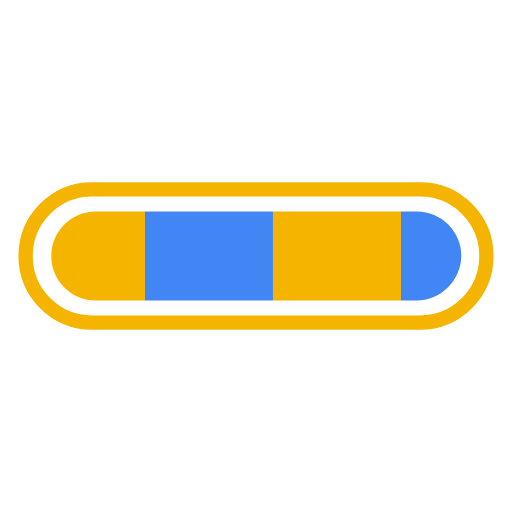
t = 0.00 s
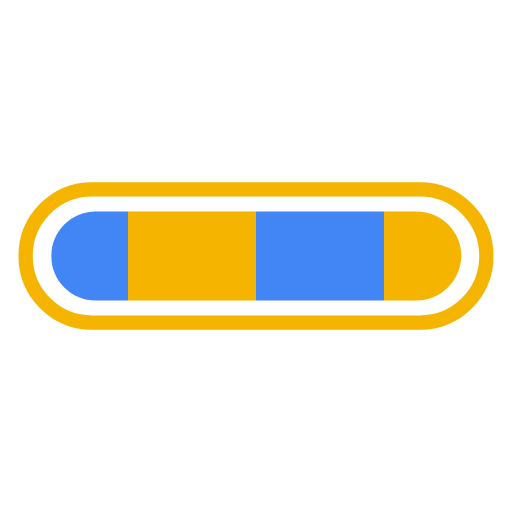
t = 1.00 s
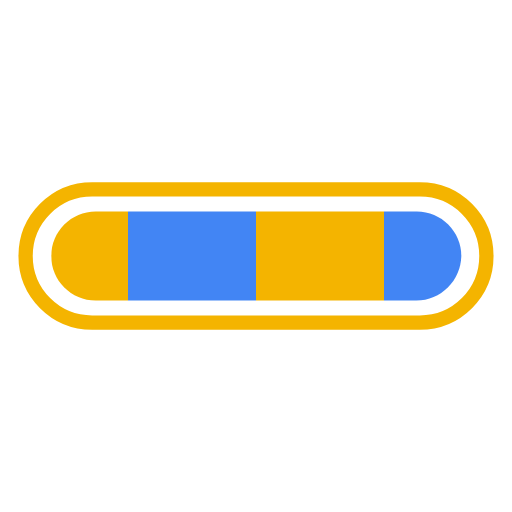
t = 3.50 s
t = 6.00 s: frame unchanged from t = 1.00 s, image omitted
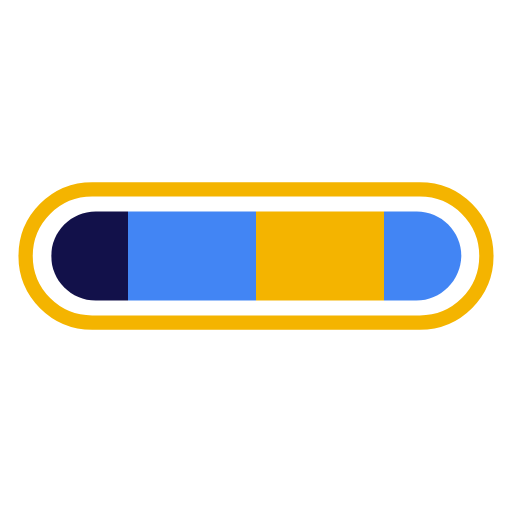
t = 8.50 s

The animated SVG that drew these frames (rendered in a browser with its animation timeline set to each time). Animation: 1 SMIL element (animateTransform=1); frames cover the first 8.50 s, repeats indefinitely.

<svg width="200px"  height="200px"  xmlns="http://www.w3.org/2000/svg" viewBox="0 0 100 100" preserveAspectRatio="xMidYMid" class="lds-colorbar" style="background: none;"><defs><clipPath ng-attr-id="{{config.cpid}}" x="0" y="0" width="100" height="100" id="lds-colorbar-cpid-d9c82900c05cd"><path d="M81.3,58.7H18.7c-4.8,0-8.7-3.9-8.7-8.7v0c0-4.8,3.9-8.7,8.7-8.7h62.7c4.8,0,8.7,3.9,8.7,8.7v0C90,54.8,86.1,58.7,81.3,58.7z"></path></clipPath></defs><path fill="none" ng-attr-stroke="{{config.cf}}" stroke-width="2.7928" d="M82,63H18c-7.2,0-13-5.8-13-13v0c0-7.2,5.8-13,13-13h64c7.2,0,13,5.8,13,13v0C95,57.2,89.2,63,82,63z" stroke="#F4B400"></path><g ng-attr-clip-path="url(#{{config.cpid}})" clip-path="url(#lds-colorbar-cpid-d9c82900c05cd)"><g transform="translate(28.3122 0)"><rect x="-100" y="0" width="25" height="100" ng-attr-fill="{{config.c1}}" fill="#f20487"></rect><rect x="-75" y="0" width="25" height="100" ng-attr-fill="{{config.c2}}" fill="#12114a"></rect><rect x="-50" y="0" width="25" height="100" ng-attr-fill="{{config.c3}}" fill="#4285F4"></rect><rect x="-25" y="0" width="25" height="100" ng-attr-fill="{{config.c4}}" fill="#F4B400"></rect><rect x="0" y="0" width="25" height="100" ng-attr-fill="{{config.c1}}" fill="#4285F4"></rect><rect x="25" y="0" width="25" height="100" ng-attr-fill="{{config.c2}}" fill="#F4B400"></rect><rect x="50" y="0" width="25" height="100" ng-attr-fill="{{config.c3}}" fill="#4285F4"></rect><rect x="75" y="0" width="25" height="100" ng-attr-fill="{{config.c4}}" fill="#F4B400"></rect><animateTransform attributeName="transform" type="translate" calcMode="linear" values="0;100" keyTimes="0;1" dur="10s" begin="1s" repeatCount="indefinite"></animateTransform></g></g></svg>

<!-- #F4B400
 #4285F4-->
